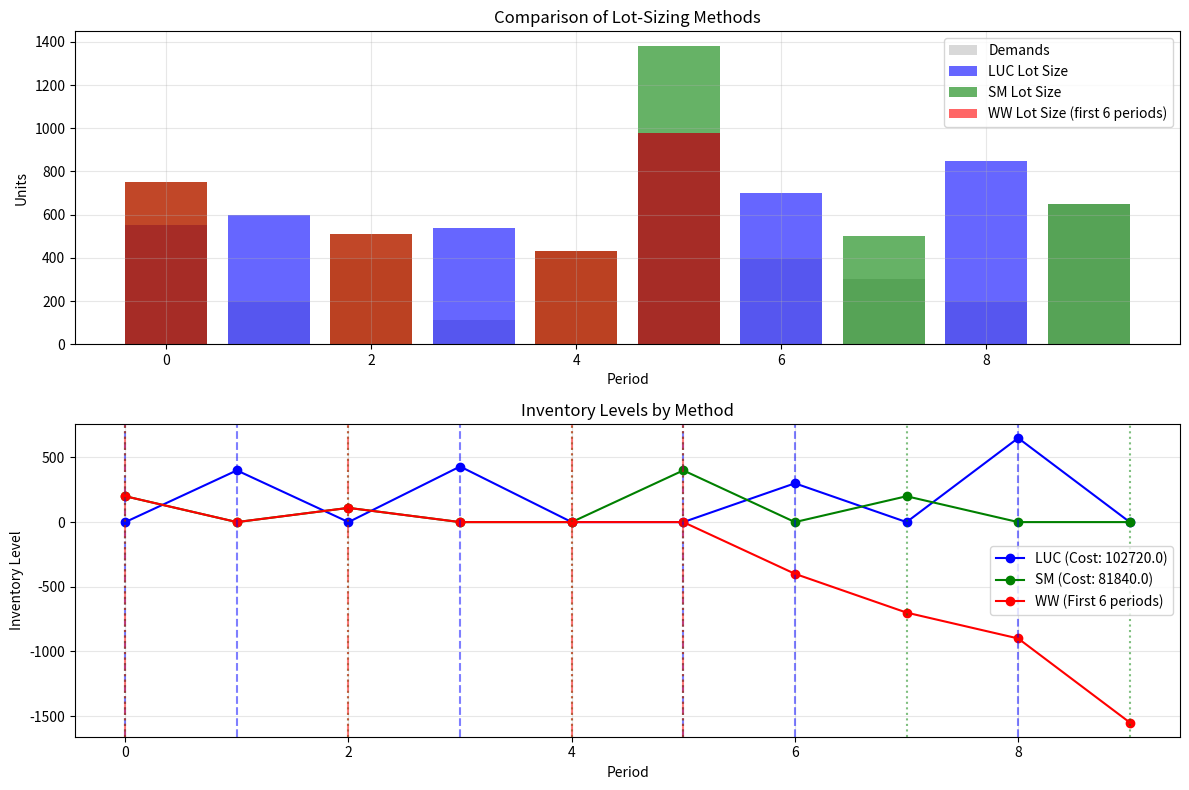

Python code for this plot:
import numpy as np
import matplotlib.pyplot as plt

try:
    import gurobipy as gp
    from gurobipy import GRB, quicksum
    GUROBI_AVAILABLE = True
except ImportError:
    print("Gurobi not available. Some functionality will be limited.")
    GUROBI_AVAILABLE = False

# Problem data
demands = np.array([550, 200, 400, 110, 430, 980, 400, 300, 200, 650])
setup_cost = 10000
holding_cost = 0.2 * 120  # euro/unit/period

num_periods = len(demands)

print(f"Demands: {demands}")
print(f"Setup cost: {setup_cost}")
print(f"Holding cost: {holding_cost}")
print(f"Number of periods: {num_periods}")

def calculate_total_cost(setup_decision, lot_size, demands, setup_cost, holding_cost):
    """Calculate the total cost of a given lot-sizing solution"""
    num_periods = len(demands)
    total_setup_cost = setup_cost * np.sum(setup_decision)
    
    # Calculate inventory levels
    inventory = np.zeros(num_periods)
    inventory[0] = lot_size[0] - demands[0]
    
    for t in range(1, num_periods):
        inventory[t] = inventory[t-1] + lot_size[t] - demands[t]
    
    total_holding_cost = holding_cost * np.sum(inventory)
    total_cost = total_setup_cost + total_holding_cost
    
    return total_cost

def calculate_inventory_levels(lot_size, demands):
    """Calculate inventory levels for a given lot-sizing solution"""
    num_periods = len(demands)
    inventory = np.zeros(num_periods)
    
    inventory[0] = lot_size[0] - demands[0]
    for t in range(1, num_periods):
        inventory[t] = inventory[t-1] + lot_size[t] - demands[t]
    
    return inventory

def calculate_luc_criterion(t, z, demands, setup_cost, holding_cost):
    """Calculate the Least Unit Cost criterion for periods t through z"""
    holding_periods = [i for i in range(z - t + 1)]
    total_demand = np.sum(demands[t:z+1])
    
    if total_demand == 0:
        return float('inf')  # Avoid division by zero
    
    unit_cost = (setup_cost + holding_cost * np.sum(demands[t:z+1] * holding_periods)) / total_demand
    return unit_cost

def least_unit_cost_heuristic(demands, setup_cost, holding_cost):
    """Implement the Least Unit Cost heuristic for lot-sizing"""
    num_periods = len(demands)
    flag_setup = np.full(num_periods, False, dtype=bool)
    lot_size = np.zeros(num_periods)
    
    t = 0
    while t < num_periods:
        z = t
        c_opt = calculate_luc_criterion(t, z, demands, setup_cost, holding_cost)
        
        while z < num_periods - 1 and c_opt > calculate_luc_criterion(t, z + 1, demands, setup_cost, holding_cost):
            z += 1
            c_opt = calculate_luc_criterion(t, z, demands, setup_cost, holding_cost)
        
        flag_setup[t] = True
        lot_size[t] = np.sum(demands[t:z+1])
        t = z + 1
    
    return flag_setup, lot_size

# Apply Least Unit Cost heuristic
luc_setup, luc_lot_size = least_unit_cost_heuristic(demands, setup_cost, holding_cost)
luc_cost = calculate_total_cost(luc_setup, luc_lot_size, demands, setup_cost, holding_cost)

print("Least Unit Cost Heuristic")
print(f"Setup decision: {luc_setup}")
print(f"Lot-sizing decision: {luc_lot_size}")
print(f"Total costs: {luc_cost}")

def calculate_sm_criterion(t, z, demands, setup_cost, holding_cost):
    """Calculate the Silver-Meal criterion for periods t through z"""
    holding_periods = [i for i in range(z - t + 1)]
    
    period_cost = (setup_cost + holding_cost * np.sum(demands[t:z+1] * holding_periods)) / (z - t + 1)
    return period_cost

def silver_meal_heuristic(demands, setup_cost, holding_cost):
    """Implement the Silver-Meal heuristic for lot-sizing"""
    num_periods = len(demands)
    flag_setup = np.full(num_periods, False, dtype=bool)
    lot_size = np.zeros(num_periods)
    
    t = 0
    while t < num_periods:
        z = t
        c_opt = calculate_sm_criterion(t, z, demands, setup_cost, holding_cost)
        
        while z < num_periods - 1 and c_opt > calculate_sm_criterion(t, z + 1, demands, setup_cost, holding_cost):
            z += 1
            c_opt = calculate_sm_criterion(t, z, demands, setup_cost, holding_cost)
        
        flag_setup[t] = True
        lot_size[t] = np.sum(demands[t:z+1])
        t = z + 1
    
    return flag_setup, lot_size

# Apply Silver-Meal heuristic
sm_setup, sm_lot_size = silver_meal_heuristic(demands, setup_cost, holding_cost)
sm_cost = calculate_total_cost(sm_setup, sm_lot_size, demands, setup_cost, holding_cost)

print("Silver-Meal Heuristic")
print(f"Setup decision: {sm_setup}")
print(f"Lot-sizing decision: {sm_lot_size}")
print(f"Total costs: {sm_cost}")

def calculate_lot_sizes(setup_decision, demands):
    """Calculate lot sizes given setup decisions and demands"""
    num_periods = len(demands)
    lot_size = np.zeros(num_periods)
    
    last_setup = 0
    for t in range(1, num_periods + 1):
        if t == num_periods or setup_decision[t]:
            lot_size[last_setup] = np.sum(demands[last_setup:t])
            last_setup = t
    
    return lot_size

def wagner_whitin_algorithm(demands, setup_cost, holding_cost):
    """Implement the Wagner-Whitin dynamic programming algorithm"""
    num_periods = len(demands)
    
    # 2-d array consists of the total costs for all possible lot-sizing decisions
    costs = np.full((num_periods, num_periods), np.inf)
    
    # Base case: Order in the first period
    costs[0, 0] = setup_cost
    for t in range(1, num_periods):
        costs[0, t] = costs[0, t - 1] + t * holding_cost * demands[t]
    
    # Fill in the rest of the dynamic programming table
    for i in range(1, num_periods):
        # Cost of setting up production in period i
        costs[i, i] = np.min(costs[:, i-1]) + setup_cost
        
        # Cost of producing demand for future periods
        for t in range(i+1, num_periods):
            costs[i, t] = costs[i, t-1] + (t - i) * holding_cost * demands[t]
    
    # Print the costs matrix
    print("Costs for all possible lot-sizing decisions: ")
    print(costs)
    
    # Extract the optimal setup decisions
    index_opt = np.argmin(costs, axis=0)
    setup_decision = np.full(num_periods, False, dtype=bool)
    setup_decision[0] = True
    
    for t in range(1, num_periods):
        if index_opt[t] == index_opt[t-1]:
            setup_decision[t] = False
        else:
            setup_decision[t] = True
    
    # Calculate lot sizes based on setup decisions
    lot_size = calculate_lot_sizes(setup_decision, demands)
    
    # Calculate total cost
    total_cost = np.min(costs[:, -1])
    
    return setup_decision, lot_size, total_cost

# Use a smaller subset of periods for Wagner-Whitin demonstration
ww_demands = demands[:6]
ww_num_periods = len(ww_demands)
print(f"Using the first {ww_num_periods} periods for Wagner-Whitin: {ww_demands}\n")

ww_setup_decision, ww_lot_size, ww_total_cost = wagner_whitin_algorithm(ww_demands, setup_cost, holding_cost)

print("\nWagner-Whitin Algorithm")
print(f"Setup decision: {ww_setup_decision}")
print(f"Lot-sizing decision: {ww_lot_size}")
print(f"Total costs: {ww_total_cost}")

def milp_lot_sizing(demands, setup_cost, holding_cost):
    """Implement the lot-sizing problem using Mixed-Integer Linear Programming"""
    if not GUROBI_AVAILABLE:
        print("Gurobi not available. Cannot solve using MILP.")
        return None, None, None
    
    num_periods = len(demands)
    big_M = np.sum(demands)
    
    # Create model
    model = gp.Model("Wagner-Whitin")
    
    # Create variables
    lotsize = model.addVars(num_periods, vtype=GRB.INTEGER, name="lotsize")
    setup = model.addVars(num_periods, vtype=GRB.BINARY, name="setup indicator")
    inventories = model.addVars(num_periods, name="inventories")
    
    # Set objective
    model.setObjective(
        quicksum(
            setup[period] * setup_cost + holding_cost * inventories[period]
            for period in range(num_periods)
        ),
        GRB.MINIMIZE
    )
    
    # Inventory balance constraints
    model.addConstr(inventories[0] == lotsize[0] - demands[0])
    model.addConstrs(
        inventories[period] == lotsize[period] - demands[period] + inventories[period - 1]
        for period in range(1, num_periods)
    )
    
    # Logic constraints
    model.addConstrs(lotsize[period] <= big_M * setup[period] for period in range(num_periods))
    
    # Solve model
    model.optimize()
    
    # Extract results
    setup_decision = [bool(setup[i].X) for i in range(num_periods)]
    lot_size = [lotsize[i].X for i in range(num_periods)]
    total_cost = model.objVal
    
    return setup_decision, lot_size, total_cost

if GUROBI_AVAILABLE:
    milp_setup_decision, milp_lot_size, milp_total_cost = milp_lot_sizing(ww_demands, setup_cost, holding_cost)
    
    print("\nMILP Solution")
    print(f"Setup decision: {milp_setup_decision}")
    print(f"Lot-sizing decision: {milp_lot_size}")
    print(f"Total costs: {milp_total_cost}")

# Create plot for lot sizes
plt.figure(figsize=(12, 8))

plt.subplot(2, 1, 1)
plt.bar(range(len(demands)), demands, alpha=0.3, color='gray', label='Demands')
plt.bar(range(len(demands)), luc_lot_size, alpha=0.6, color='blue', label='LUC Lot Size')
plt.bar(range(len(demands)), sm_lot_size, alpha=0.6, color='green', label='SM Lot Size')

# For Wagner-Whitin, create a full-size array (first 6 periods only, rest zeros)
ww_lot_size_full = np.zeros(len(demands))
ww_lot_size_full[:len(ww_lot_size)] = ww_lot_size
plt.bar(range(len(demands)), ww_lot_size_full, alpha=0.6, color='red', label='WW Lot Size (first 6 periods)')

plt.xlabel('Period')
plt.ylabel('Units')
plt.title('Comparison of Lot-Sizing Methods')
plt.legend()
plt.grid(True, alpha=0.3)

# Create plot for inventory levels
plt.subplot(2, 1, 2)

# Calculate inventory levels for each method
luc_inventory = calculate_inventory_levels(luc_lot_size, demands)
sm_inventory = calculate_inventory_levels(sm_lot_size, demands)
ww_inventory = calculate_inventory_levels(ww_lot_size_full, demands)

plt.plot(range(len(demands)), luc_inventory, 'bo-', label=f'LUC (Cost: {luc_cost})')
plt.plot(range(len(demands)), sm_inventory, 'go-', label=f'SM (Cost: {sm_cost})')
plt.plot(range(len(demands)), ww_inventory, 'ro-', label=f'WW (First 6 periods)')

# Mark setup periods
for t in range(len(demands)):
    if luc_setup[t]:
        plt.axvline(x=t, color='blue', linestyle='--', alpha=0.5)
    if sm_setup[t]:
        plt.axvline(x=t, color='green', linestyle=':', alpha=0.5)
    if t < len(ww_setup_decision) and ww_setup_decision[t]:
        plt.axvline(x=t, color='red', linestyle='-.', alpha=0.5)

plt.xlabel('Period')
plt.ylabel('Inventory Level')
plt.title('Inventory Levels by Method')
plt.legend()
plt.grid(True, alpha=0.3)

plt.tight_layout()
plt.show()

# Create a summary table of results
print("Summary of Results for the First 6 Periods:\n")
print("Period | Demand | LUC Lot Size | SM Lot Size | WW Lot Size")
print("-" * 60)

for t in range(len(ww_demands)):
    print(f"{t:6d} | {ww_demands[t]:6d} | {luc_lot_size[t]:11.0f} | {sm_lot_size[t]:10.0f} | {ww_lot_size[t]:10.0f}")

print("\nSetup Decisions:")
print(f"LUC: {luc_setup[:len(ww_demands)]}")
print(f"SM:  {sm_setup[:len(ww_demands)]}")
print(f"WW:  {ww_setup_decision}")

if GUROBI_AVAILABLE:
    print(f"MILP: {milp_setup_decision}")

print("\nTotal Costs for First 6 Periods:")
luc_cost_subset = calculate_total_cost(luc_setup[:len(ww_demands)], luc_lot_size[:len(ww_demands)], ww_demands, setup_cost, holding_cost)
sm_cost_subset = calculate_total_cost(sm_setup[:len(ww_demands)], sm_lot_size[:len(ww_demands)], ww_demands, setup_cost, holding_cost)

print(f"LUC: {luc_cost_subset}")
print(f"SM:  {sm_cost_subset}")
print(f"WW:  {ww_total_cost}")
if GUROBI_AVAILABLE:
    print(f"MILP: {milp_total_cost}")

# Compare solution quality 
if GUROBI_AVAILABLE and ww_total_cost == milp_total_cost:
    print("The Wagner-Whitin algorithm produces an optimal solution, identical to MILP.")

# Calculate optimality gaps
if GUROBI_AVAILABLE:
    optimal_cost = milp_total_cost  # Assuming MILP gives the optimal solution
    
    luc_gap = (luc_cost_subset - optimal_cost) / optimal_cost * 100
    sm_gap = (sm_cost_subset - optimal_cost) / optimal_cost * 100
    
    print(f"\nOptimality Gaps:")
    print(f"LUC: {luc_gap:.2f}%")
    print(f"SM:  {sm_gap:.2f}%")
    
    # Create a bar chart of the optimality gaps
    plt.figure(figsize=(8, 5))
    plt.bar(['LUC', 'SM', 'WW/MILP'], [luc_gap, sm_gap, 0])
    plt.ylabel('Optimality Gap (%)')
    plt.title('Optimality Gap of Lot-Sizing Methods')
    plt.grid(axis='y', alpha=0.3)
    plt.show()